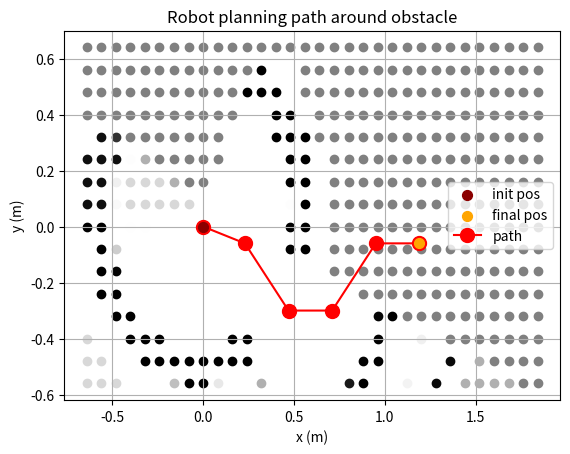

The matplotlib source for this figure:
from matplotlib import markers
import numpy as np
import matplotlib.pyplot as plt

startPos = [-0.64, 0.64]
res = 0.08

def small_map():
	'''
	small_map = [[0.0, 0.0, 0.0, 0.0, 0.0, 0.0, 0.0, 0.0, 0.0, 0.0, 0.0, 0.0, 0.0, 0.0, 0.0, 0.0, ],
[0.0, 0.0, 0.0, 0.0, 0.0, 0.0, 0.0, 0.0, 0.0, 0.0, 0.0, 0.0, 0.0, 0.0, 0.0, 0.0, ],
[0.0, 0.0, 0.0, 0.0, 0.0, 0.0, 0.0, 0.0, 0.0, 0.0, 0.0, 0.0, 0.0, 0.0, 0.0, 0.0, ],
[0.0, 0.0, 0.0, 0.0, 0.0, 0.0, 0.0, 0.0, 0.0, 0.0, 0.0, 0.0, 0.0, 0.0, 0.0, 0.0, ],
[0.0, 0.0, 0.0, 0.0, 0.0, 0.0, 0.0, 0.0, 0.0, 0.0, 0.0, 0.0, 0.0, 0.0, 0.0, 0.0, ],
[0.0, 0.0, 0.0, 0.0, 0.0, 0.0, 0.0, 0.0, 0.0, 0.0, 0.0, 0.0, 0.0, 0.0, 0.0, 0.0, ],
[0.0, 0.0, 0.0, 0.0, 0.0, 0.0, 0.0, 0.0, 0.0, 0.0, 0.0, 0.0, 0.0, 0.0, 0.0, 0.0, ],
[0.0, 0.0, 0.0, 0.0, 0.0, 0.0, 0.0, 0.0, 0.0, 0.0, 0.0, 0.0, 0.0, 0.0, 0.0, 0.0, ],
[0.0, 0.0, 0.0, 0.0, 0.0, 0.0, 0.0, 0.0, -5.1, 0.0, 0.0, 0.0, 0.0, 0.0, 0.0, 0.0, ],
[0.0, 0.0, 0.0, 0.0, 0.0, 0.0, 0.0, -5.1, -5.1, -5.1, 0.0, 0.0, 0.0, 0.0, 0.0, 0.0, ],
[0.0, 0.0, 0.0, 0.0, 0.0, -5.1, -5.1, -5.1, -5.1, -5.1, -5.1, -5.1, 0.0, 0.0, 0.0, 0.0, ],
[0.0, 0.0, 0.0, -5.1, -5.1, -5.1, -5.1, -5.1, -5.1, -5.1, -5.1, -5.1, -5.1, -5.1, 0.0, 0.0, ],
[0.0, 0.0, -5.1, -5.1, -5.1, -5.1, -5.1, -5.1, -5.1, -5.1, -5.1, -5.1, -5.1, -14.8, 6.1, 0.0, ],
[-5.1, -5.1, -5.1, -5.1, -5.1, -5.1, -5.1, -5.1, -5.1, -5.1, -5.1, -5.1, -14.8, -3.6, 8.3, 8.3, ],
[-5.1, -5.1, -5.1, -5.1, -5.1, -5.1, -11.1, -14.4, -15.5, -14.4, -11.1, -10.7, 6.1, 8.3, 8.3, -69.5, ],
[-5.1, -5.1, -5.1, -5.1, -5.1, -5.1, 8.3, 8.3, 8.3, 8.3, 8.3, 8.3, 8.3, 8.3, -69.5, 0.0, ],
]
'''
	map = [[-1.7, -1.7, -1.7, -16.8, -58.5, -84.2, -36.5, 8.3, 2.8, 2.8, 2.8, -29.7, 0.0, 0.0, 0.0, 0.0, ],
	[-1.7, -1.7, -45.6, -68.7, 11.6, 11.6, 11.1, 8.3, 2.8, 2.8, 2.8, 2.8, 0.0, 0.0, 0.0, 0.0, ],
	[-1.7, -60.3, -35.9, 10.8, 10.8, 4.2, -1.4, -7.3, -3.7, -2.8, 2.8, 1.4, 0.0, 0.0, 0.0, 0.0, ],
	[-17.7, -52.7, 10.8, 10.8, -7.2, -19.9, -18.2, -5.9, -1.7, -1.7, -5.1, 0.0, 0.0, 0.0, 0.0, 0.0, ],
	[-105.1, 9.9, 9.9, -11.7, -18.2, -9.3, -8.5, -5.9, -1.7, -1.7, -0.8, 0.0, 0.0, 0.0, 0.0, 0.0, ],
	[-80.9, 12.2, 9.7, -23.4, -9.3, -9.3, -9.3, -7.6, -1.7, -1.7, 0.0, 0.0, 0.0, 0.0, 0.0, 0.0, ],
	[-1.1, 14.4, -12.7, -14.6, -10.2, -10.2, -9.3, -8.5, -1.7, -0.8, 0.0, 0.0, 0.0, 0.0, 0.0, 0.0, ],
	[14.4, 14.4, -18.7, -10.2, -10.2, -10.2, -10.2, -9.3, -1.7, 0.0, 0.0, 0.0, 0.0, 0.0, 0.0, 0.0, ],
	[13.0, 13.0, -16.9, -9.3, -9.3, -9.3, -9.3, -9.3, -21.2, 0.0, 0.0, 0.0, 0.0, 0.0, 0.0, 0.0, ],
	[-2.3, 13.0, -11.0, -12.8, -8.5, -7.6, -6.8, -23.2, -17.6, -21.2, 0.0, 0.0, 0.0, 0.0, 0.0, 0.0, ],
	[-81.9, 10.2, 10.2, -20.8, -6.8, -25.4, -39.3, -18.4, -17.6, -22.0, -21.2, -21.2, 0.0, 0.0, 0.0, 0.0, ],
	[-104.7, 8.9, 8.9, -27.4, -25.2, -25.9, -22.0, -20.3, -50.8, -20.3, -22.0, -21.2, -59.1, 29.4, 0.0, 0.0, ],
	[-0.8, -23.7, -28.3, -13.4, -23.2, -23.6, -22.0, -20.3, -20.3, -20.3, -22.0, -59.1, -24.7, 34.7, 34.7, 0.0, ],
	[-20.3, -50.6, -14.8, -30.6, -15.3, -17.7, -19.9, -67.7, -35.3, -68.2, -42.1, 28.1, 34.7, 34.7, -323.4, 0.0, ],
	[-20.3, -20.3, -35.5, -30.6, -31.6, -16.7, 33.3, 33.3, -4.9, 33.3, 33.3, 36.0, 36.0, -323.4, -30.4, 0.0, ],
	[-20.3, -20.3, -19.5, -19.5, -48.4, -18.1, 33.3, 33.3, 33.3, 33.3, 33.3, 36.0, -384.3, 0.0, 0.0, 0.0, ],
	[-24.6, -19.5, -19.5, -19.5, -48.9, -47.0, -377.5, -364.8, -101.3, -367.4, -349.6, 0.0, 0.0, 0.0, 0.0, 0.0, ],
	[-32.4, -23.4, -19.5, -19.5, -19.5, 0.0, 0.0, 0.0, 0.0, 0.0, 0.0, 0.0, 0.0, 0.0, 0.0, 0.0, ],
	[2.2, -28.0, -40.1, -19.5, -19.5, 0.0, 0.0, 0.0, 0.0, 0.0, 0.0, 0.0, 0.0, 0.0, 0.0, 0.0, ],
	[14.8, 4.3, -17.3, -31.3, 0.0, 0.0, 0.0, 0.0, 0.0, 0.0, 0.0, 0.0, 0.0, 0.0, 0.0, 0.0, ],
	[-15.4, 13.7, 9.8, 4.0, 0.0, 0.0, 0.0, 0.0, 0.0, 0.0, 0.0, 0.0, 0.0, 0.0, 0.0, 0.0, ],
	[-11.3, -156.3, -15.3, 13.9, 0.0, 0.0, 0.0, 0.0, 0.0, 0.0, 0.0, 0.0, 0.0, 0.0, 0.0, 0.0, ],
	[-3.0, -61.9, -11.3, 0.0, 0.0, 0.0, 0.0, 0.0, 0.0, 0.0, 0.0, 0.0, 0.0, 0.0, 0.0, 0.0, ],
	[-10.0, -14.1, -2.8, 0.0, 0.0, 0.0, 0.0, 0.0, 0.0, 0.0, 0.0, 0.0, 0.0, 0.0, 0.0, 0.0, ],
	[3.3, -11.0, -10.3, 0.0, 0.0, 0.0, 0.0, 0.0, 0.0, 0.0, 0.0, 0.0, 0.0, 0.0, 0.0, 0.0, ],
	[-28.3, 3.3, 0.0, 0.0, 0.0, 0.0, 0.0, 0.0, 0.0, 0.0, 0.0, 0.0, 0.0, 0.0, 0.0, 0.0, ],
	[-0.8, -15.9, 0.0, 0.0, 0.0, 0.0, 0.0, 0.0, 0.0, 0.0, 0.0, 0.0, 0.0, 0.0, 0.0, 0.0, ],
	[-0.8, -0.8, 0.0, 0.0, 0.0, 0.0, 0.0, 0.0, 0.0, 0.0, 0.0, 0.0, 0.0, 0.0, 0.0, 0.0, ],
	[-0.8, 0.0, 0.0, 0.0, 0.0, 0.0, 0.0, 0.0, 0.0, 0.0, 0.0, 0.0, 0.0, 0.0, 0.0, 0.0, ],
	[-0.8, 0.0, 0.0, 0.0, 0.0, 0.0, 0.0, 0.0, 0.0, 0.0, 0.0, 0.0, 0.0, 0.0, 0.0, 0.0, ],
	[0.0, 0.0, 0.0, 0.0, 0.0, 0.0, 0.0, 0.0, 0.0, 0.0, 0.0, 0.0, 0.0, 0.0, 0.0, 0.0, ],
	[0.0, 0.0, 0.0, 0.0, 0.0, 0.0, 0.0, 0.0, 0.0, 0.0, 0.0, 0.0, 0.0, 0.0, 0.0, 0.0, ],
	]

	for i in range(32):
		for j in range(16):
			plt.scatter(startPos[0] + i*res, startPos[1] - j*res, c=str(1/(1+np.exp(map[i][15-j]))))
	plt.title('Robot planning path around obstacle')
	plt.xlabel('x (m)')
	plt.ylabel('y (m)')
	plt.grid()

def path():
	'''
	path = np.array([[0.00, 0.00],
	[0.24, 0.00],
	[0.48, 0.24],
	[0.72, 0.24],
	[0.96, 0.00],
	[1.20, 0.00],
	])
	'''
	path = np.array([[0.00, 0.00],
	[0.23, 0.06],
	[0.47, 0.30],
	[0.71, 0.30],
	[0.95, 0.06],
	[1.19, 0.06],
	])


	plt.scatter(path[0][0], -path[0][1], c='darkred', s=50, label='init pos', zorder=10)
	plt.scatter(path[-1][0], -path[-1][1], c='orange', s=50, label='final pos', zorder=10)
	plt.plot(path[:,0], -path[:,1], c='r', marker='.', markersize=20, label='path')
	plt.legend()

small_map()
path()
plt.show()